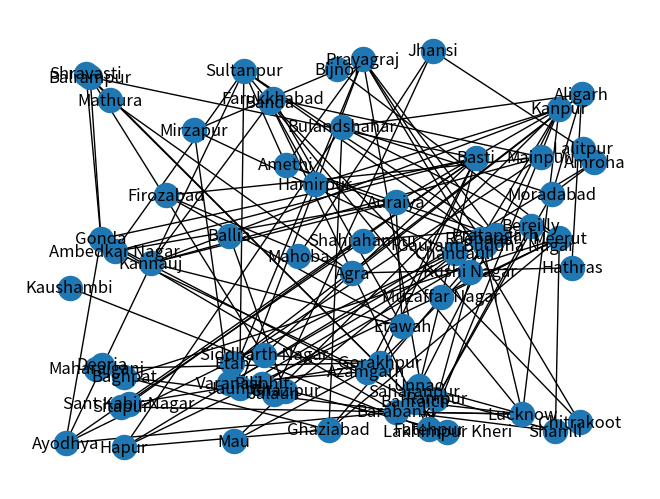

Reproduce this figure in Python.
#!/usr/bin/env python
# coding: utf-8

# In[49]:


# importing networkx 
import networkx as nx 
# importing matplotlib.pyplot 
import matplotlib.pyplot as plt 
  
g = nx.Graph() 


# In[50]:



# Agra
g.add_edge('Agra', 'Hathras', weight= 51.6)
g.add_edge('Agra', 'Mathura', weight= 73.4)
g.add_edge('Agra', 'Firozabad', weight= 44.6)

# Aligarh
g.add_edge('Aligarh', 'Agra', weight= 89.4)
g.add_edge('Aligarh', 'Moradabad', weight= 136.0)
g.add_edge('Aligarh', 'Bulandshahar', weight= 79.6)
g.add_edge('Aligarh', 'Etah', weight= 72.9)

# Prayagraj
g.add_edge('Prayagraj', 'Fatehpur', weight= 133.0)
g.add_edge('Prayagraj', 'Pratapgarh', weight= 61.4)
g.add_edge('Prayagraj', 'Jaunpur', weight= 112.0)
g.add_edge('Prayagraj', 'Raebareli', weight= 121.0)
g.add_edge('Prayagraj', 'Varanasi', weight= 121.0)

# Ambedkar Nagar
g.add_edge('Ambedkar Nagar', 'Auraiya', weight= 372.0)

# Amethi
g.add_edge('Amethi', 'Prayagraj', weight= 101.0)
g.add_edge('Amethi', 'Raebareli', weight= 61.1)
g.add_edge('Amethi', 'Sultanpur', weight= 34.8)
g.add_edge('Amethi', 'Pratapgarh', weight= 38.3)

# Amroha
g.add_edge('Amroha', 'Moradabad', weight= 39.7)
g.add_edge('Amroha', 'Hapur', weight= 76.2)

# # Auraiya
g.add_edge('Auraiya', 'Etawah', weight= 64.1)
g.add_edge('Auraiya', 'Kannauj', weight= 137.0)

# # Ayodhya
g.add_edge('Ayodhya', 'Barabanki', weight= 108.0)
g.add_edge('Ayodhya', 'Raebareli', weight= 148.0)
g.add_edge('Ayodhya', 'Sultanpur', weight= 67.1)
g.add_edge('Ayodhya', 'Basti', weight= 56.7)
g.add_edge('Ayodhya', 'Gonda', weight= 50.0)

# # Azamgarh
g.add_edge('Azamgarh', 'Varanasi', weight= 102.0)
g.add_edge('Azamgarh', 'Ambedkar Nagar', weight= 87.7)
g.add_edge('Azamgarh', 'Basti', weight= 128.0)

# # Baghpat
g.add_edge('Baghpat', 'Meerut', weight= 48.0)
g.add_edge('Baghpat', 'Ghaziabad', weight= 48.3)
g.add_edge('Baghpat', 'Shamli', weight= 61.6)

# # Bahraich
g.add_edge('Bahraich', 'Lakhimpur Kheri', weight= 131.0)
g.add_edge('Bahraich', 'Lucknow', weight= 128.0)
g.add_edge('Bahraich', 'Basti', weight= 171.0)
g.add_edge('Bahraich', 'Gonda', weight= 101.0)

# # Ballia
g.add_edge('Ballia', 'Ghazipur', weight= 604.0)

# # Balrampur
g.add_edge('Balrampur', 'Bahraich', weight= 62.7)
g.add_edge('Balrampur', 'Gonda', weight= 41.8)
g.add_edge('Balrampur', 'Basti', weight= 136.0)

# # Banda
g.add_edge('Banda', 'Fatehpur', weight= 76.8)
g.add_edge('Banda', 'Chitrakoot', weight= 70.0)

# # Barabanki
g.add_edge('Barabanki', 'Lucknow', weight= 36.0)
g.add_edge('Barabanki', 'Bahraich', weight= 98.7)
g.add_edge('Barabanki', 'Unnao', weight= 96.1)

# # Bereilly
g.add_edge('Bereilly', 'Shahjahanpur', weight= 81.4)
g.add_edge('Bereilly', 'Rampur', weight= 70.1)
g.add_edge('Bereilly', 'Pilibhit', weight= 50.9)

# # Basti
g.add_edge('Basti', 'Gorakhpur', weight= 67.0)
g.add_edge('Basti', 'Ambedkar Nagar', weight= 60.6)

# # Bhadohi	

# # Bijnor
g.add_edge('Bijnor', 'Meerut', weight= 74.0)

# # Budaun

# # Bulandshahar
g.add_edge('Bulandshahar', 'Ghaziabad', weight= 54.2)
g.add_edge('Bulandshahar', 'Meerut', weight= 68.8)
g.add_edge('Bulandshahar', 'Moradabad', weight= 121.0)

# # Chandauli
g.add_edge('Chandauli', 'Varanasi', weight= 33.2)
g.add_edge('Chandauli', 'Ghazipur', weight= 66.9)

# # Chitrakoot
g.add_edge('Chitrakoot', 'Prayagraj', weight= 116.0)

# # Deoria

# # Etah
g.add_edge('Etah', 'Mainpuri', weight= 60.1)

# # Etawah
g.add_edge('Etawah', 'Farukkhabad', weight= 94.0)
g.add_edge('Etawah', 'Firozabad', weight= 81.6)
g.add_edge('Etawah', 'Kannauj', weight= 105.0)

# # Farukkhabad
g.add_edge('Farukkhabad', 'Mainpuri', weight= 63.7)
g.add_edge('Farukkhabad', 'Kannauj', weight= 103.0)

# # Fatehpur
g.add_edge('Fatehpur', 'Kanpur', weight= 82.6)
g.add_edge('Fatehpur', 'Raebareli', weight= 63.7)

# # Firozabad

# # Gautam Buddha Nagar
g.add_edge('Gautam Buddha Nagar', 'Ghaziabad', weight= 50.5)

# # Ghaziabad
g.add_edge('Ghaziabad', 'Meerut', weight= 47.8)

# # Ghazipur
g.add_edge('Ghazipur', 'Varanasi', weight= 82.6)
g.add_edge('Ghazipur', 'Mau', weight= 41.4)

# # Gonda
g.add_edge('Gonda', 'Barabanki', weight= 87.8)
g.add_edge('Gonda', 'Basti', weight= 95.1)

# # Gorakhpur
g.add_edge('Gorakhpur', 'Mau', weight= 101.0)

# # Hamirpur
g.add_edge('Hamirpur', 'Kanpur', weight= 61.7)
g.add_edge('Hamirpur', 'Banda', weight= 88.5)

# # Hapur
g.add_edge('Hapur', 'Meerut', weight= 30.8)
g.add_edge('Hapur', 'Bulandshahar', weight= 38.0)
g.add_edge('Hapur', 'Ghaziabad', weight= 34.7)

# # Hardoi

# # Hathras
g.add_edge('Hathras', 'Aligarh', weight= 35.6)

# # Jalaun
g.add_edge('Jalaun', 'Kanpur', weight= 133.0)

# # Jaunpur
g.add_edge('Jaunpur', 'Varanasi', weight= 62.0)
g.add_edge('Jaunpur', 'Pratapgarh', weight= 92.2)
g.add_edge('Jaunpur', 'Sultanpur', weight= 88.9)

# # Jhansi
g.add_edge('Jhansi', 'Lalitpur', weight= 96.3)
g.add_edge('Jhansi', 'Jalaun', weight= 125.0)

# # Kannauj
g.add_edge('Kannauj', 'Kanpur', weight= 89.0)

# # Kanpur
g.add_edge('Kanpur', 'Auraiya', weight= 92.9)
g.add_edge('Kanpur', 'Lucknow', weight= 99.3)
g.add_edge('Kanpur', 'Raebareli', weight= 130.0)

# # Kasganj

# # Kaushambi
g.add_edge('Kaushambi', 'Fatehpur', weight= 107.0)

# # Kushi Nagar
g.add_edge('Kushi Nagar', 'Gorakhpur', weight= 67.7)

# # Lakhimpur Kheri
g.add_edge('Lakhimpur Kheri', 'Pilibhit', weight= 144.0)

# # Lalitpur

# # Lucknow
g.add_edge('Lucknow', 'Sitapur', weight= 89.1)
g.add_edge('Lucknow', 'Raebareli', weight= 79.9)

# # Maharajganj
g.add_edge('Maharajganj', 'Gorakhpur', weight= 71.0)
g.add_edge('Maharajganj', 'Deoria', weight= 86.6)

# # Mahoba
g.add_edge('Mahoba', 'Jhansi', weight= 167.0)

# # Mainpuri
g.add_edge('Mainpuri', 'Kannauj', weight= 139.0)
g.add_edge('Mainpuri', 'Firozabad', weight= 93.8)

# # Mathura

# # Mau

# # Meerut
g.add_edge('Meerut', 'Shamli', weight= 67.6)
g.add_edge('Meerut', 'Muzaffar Nagar', weight= 57.3)

# # Mirzapur
g.add_edge('Mirzapur', 'Prayagraj', weight= 91.1)
g.add_edge('Mirzapur', 'Varanasi', weight= 66.3)
g.add_edge('Mirzapur', 'Chandauli', weight= 91.1)

# # Moradabad

# # Muzaffar Nagar

# # Pilibhit

# # Pratapgarh
g.add_edge('Pratapgarh', 'Sultanpur', weight= 46.1)
g.add_edge('Pratapgarh', 'Raebareli', weight= 98.7)

# # Raebareli
g.add_edge('Raebareli', 'Sultanpur', weight= 86.4)

# # Rampur
g.add_edge('Rampur', 'Moradabad', weight= 26.9)

# # Saharanpur
g.add_edge('Saharanpur', 'Shamli', weight= 73.8)

# # Sambhal


# # Sant Kabir Nagar
g.add_edge('Sant Kabir Nagar', 'Basti', weight= 34.5)
g.add_edge('Sant Kabir Nagar', 'Gorakhpur', weight= 44.8)

# # Shahjahanpur
g.add_edge('Shahjahanpur', 'Sitapur', weight= 85.8)

# # Shamli

# # Shravasti
g.add_edge('Shravasti', 'Balrampur', weight= 16.8)
g.add_edge('Shravasti', 'Bahraich', weight= 46.4)
g.add_edge('Shravasti', 'Gonda', weight= 56.6)

# # Siddharth Nagar
g.add_edge('Siddharth Nagar', 'Balrampur', weight= 101.0)
g.add_edge('Siddharth Nagar', 'Basti', weight= 69.0)
g.add_edge('Siddharth Nagar', 'Gorakhpur', weight= 107.0)

# # Sitapur


# # Sonbhadra

# # Sultanpur
g.add_edge('Sultanpur', 'Ambedkar Nagar', weight= 83.9)
g.add_edge('Sultanpur', 'Lucknow', weight= 139.0)

# # Unnao
g.add_edge('Unnao', 'Kanpur', weight= 31.2)
g.add_edge('Unnao', 'Lucknow', weight= 74.7)

# Varanasi


# In[56]:


nx.draw_random(g, with_labels = True) 


# In[36]:


length = nx.floyd_warshall(g)


# In[40]:


dis = []
for key in length:
    dis.append(key)


# In[42]:


res = {}
for item in dis:
    sum = 0.0
    for d in length:
        sum = sum + length[item][d]
    res[item] = sum


# In[45]:


{k: v for k, v in sorted(res.items(), key=lambda item: item[1])}


# In[ ]:
